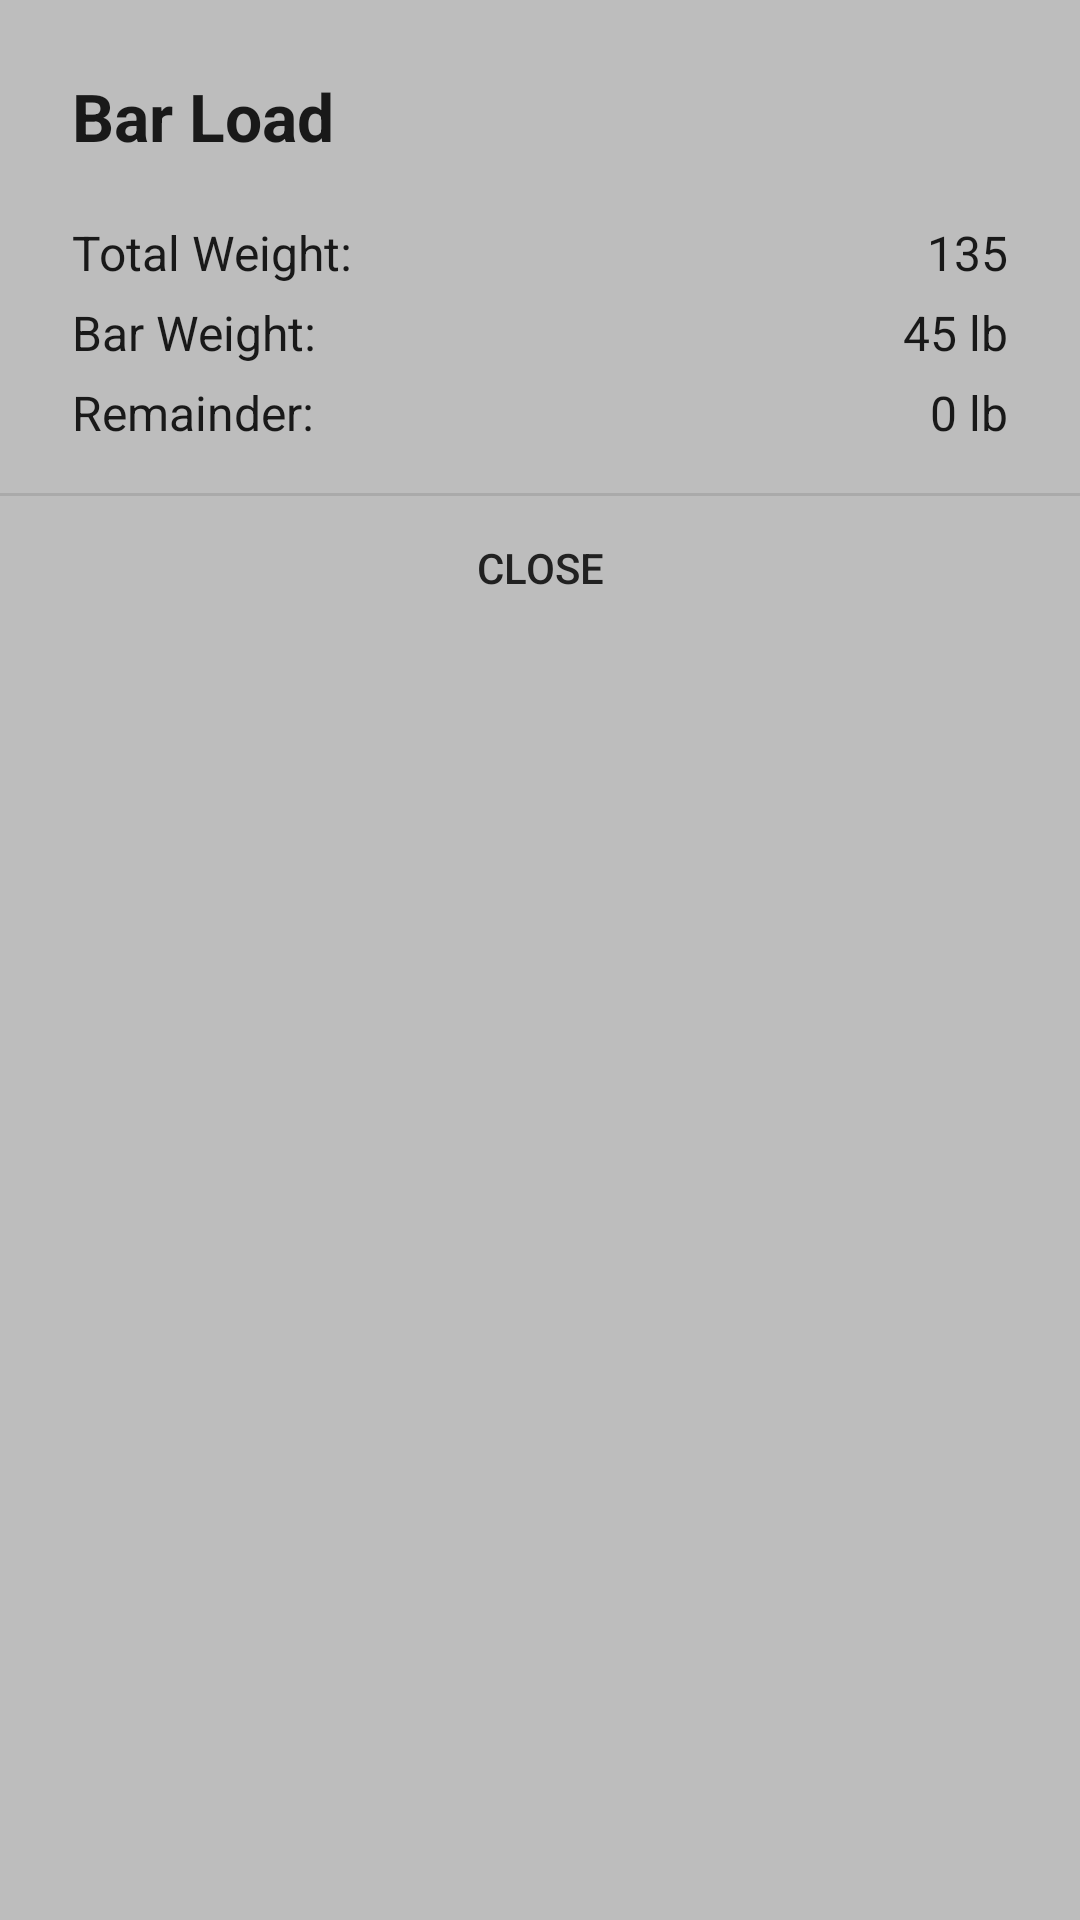

Layout XML and referenced resources for this Android screen:
<!-- AndroidManifest.xml: application theme AppTheme -->
<!-- res/layout/bar_load.xml -->
<?xml version="1.0" encoding="utf-8"?>
<LinearLayout xmlns:android="http://schemas.android.com/apk/res/android"
    style="@style/AppTheme"
    android:background="@color/primary_400"
    android:orientation="vertical"
    android:layout_width="wrap_content"
    android:layout_height="wrap_content">

    <TextView
        android:paddingTop="24dp"
        android:paddingLeft="24dp"
        android:paddingRight="24dp"
        android:paddingBottom="20dp"
        android:text="Bar Load"
        android:textStyle="bold"
        android:textSize="22sp"
        android:layout_width="match_parent"
        android:layout_height="wrap_content" />

    <LinearLayout
        android:orientation="horizontal"
        android:layout_marginLeft="24dp"
        android:layout_marginRight="24dp"
        android:layout_marginBottom="@dimen/tiny"
        android:layout_width="match_parent"
        android:layout_height="wrap_content">
        <TextView
            android:text="Total Weight: "
            android:textSize="16sp"
            android:layout_width="wrap_content"
            android:layout_height="wrap_content" />
        <TextView
            android:id="@+id/total_weight"
            android:textSize="16sp"
            android:text="135"
            android:gravity="right"
            android:layout_width="match_parent"
            android:layout_height="wrap_content" />
    </LinearLayout>
    <LinearLayout
        android:orientation="horizontal"
        android:layout_marginLeft="24dp"
        android:layout_marginRight="24dp"
        android:layout_marginBottom="@dimen/tiny"
        android:layout_width="match_parent"
        android:layout_height="wrap_content">
        <TextView
            android:text="Bar Weight: "
            android:textSize="16sp"
            android:layout_width="wrap_content"
            android:layout_height="wrap_content" />
        <TextView
            android:id="@+id/bar_weight"
            android:textSize="16sp"
            android:text="45 lb"
            android:gravity="right"
            android:layout_width="match_parent"
            android:layout_height="wrap_content" />
    </LinearLayout>

    <LinearLayout
        android:orientation="horizontal"
        android:layout_marginLeft="24dp"
        android:layout_marginRight="24dp"
        android:layout_marginBottom="@dimen/standard"
        android:layout_width="match_parent"
        android:layout_height="wrap_content">
        <TextView
            android:text="Remainder: "
            android:textSize="16sp"
            android:gravity="right"
            android:layout_width="wrap_content"
            android:layout_height="wrap_content" />
        <TextView
            android:layout_marginLeft="@dimen/tiny"
            android:textSize="16sp"
            android:text="0 lb"
            android:id="@+id/weight_remainder"
            android:gravity="right"
            android:layout_width="match_parent"
            android:layout_height="wrap_content" />
    </LinearLayout>

    <View
        android:background="@color/disabled_text"
        android:layout_width="match_parent"
        android:layout_height="1dp"/>

    <ListView
        android:id="@+id/plate_list"
        android:layout_width="match_parent"
        android:layout_height="wrap_content"/>

    <Button
        android:id="@+id/close_btn"
        android:layout_width="match_parent"
        android:layout_height="48dp"
        android:padding="0dp"
        android:textColor="@color/primary_900"
        android:text="CLOSE"
        style="?android:attr/borderlessButtonStyle"
        />
</LinearLayout>
<!-- resources referenced by this layout -->
<resources>
  <color name="disabled_text">#1a000000</color>
  <color name="primary_400">#BDBDBD</color>
  <color name="primary_900">#212121</color>
  <dimen name="standard">16dp</dimen>
  <dimen name="tiny">5dp</dimen>
  <style name="AppTheme" parent="Theme.AppCompat.Light.NoActionBar">
          <item name="colorPrimary">@color/primary_800</item>
          <item name="colorPrimaryDark">@color/primary_900</item>
          <item name="android:windowBackground">@color/primary_400</item>
          <item name="android:textColor">@color/primary_text</item>
          <item name="colorControlNormal">@color/primary_800</item>
          <item name="colorControlActivated">@color/primary_900</item>
          <item name="colorControlHighlight">@color/accent_500</item>
          <item name="android:textColorHighlight">@color/primary_700</item>
          
          
          <item name="colorAccent">@color/accent_500</item>
      </style>
  <color name="primary_800">#424242</color>
  <color name="primary_text">#dd000000</color>
  <color name="accent_500">#FFC107</color>
  <color name="primary_700">#616161</color>
</resources>
